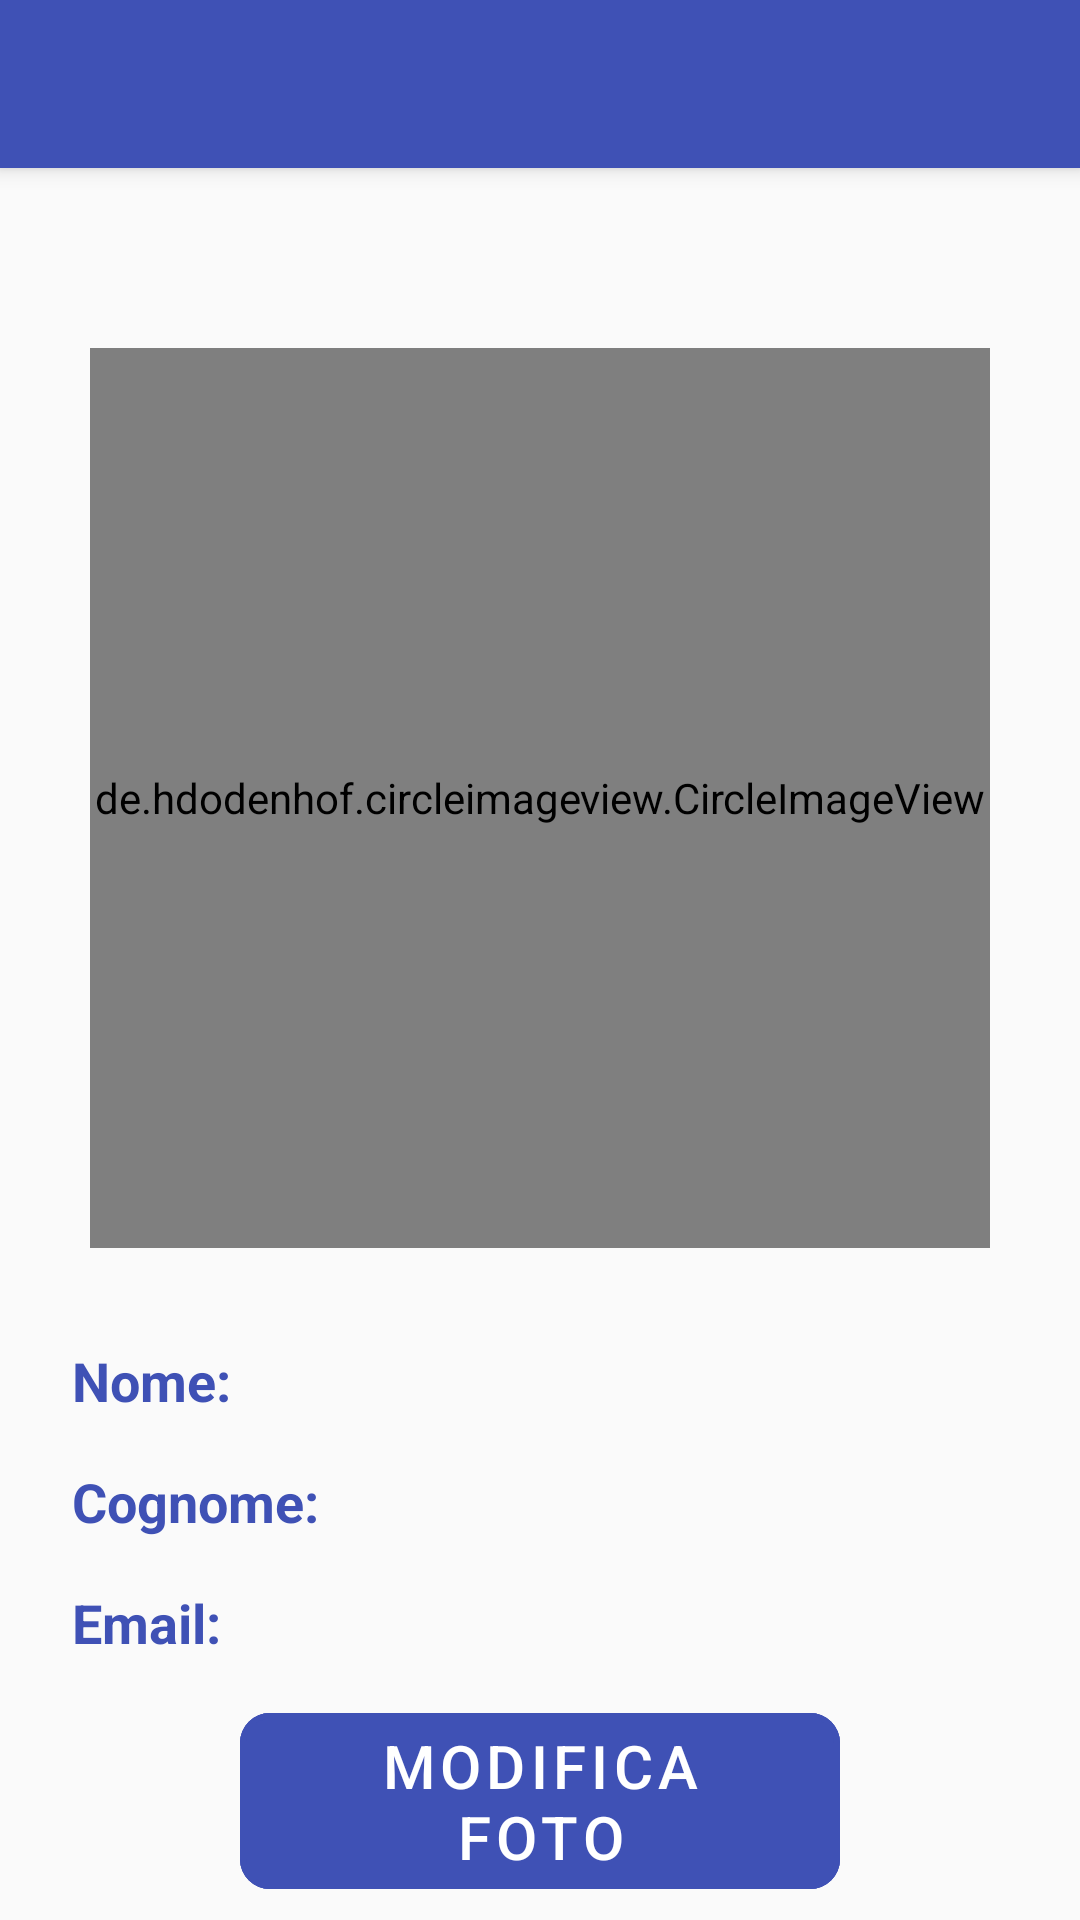

The Android layout XML behind this screen, and the referenced resources:
<!-- AndroidManifest.xml: application theme AppTheme -->
<!-- res/layout/activity_profilo.xml -->
<?xml version="1.0" encoding="utf-8"?>
<androidx.constraintlayout.widget.ConstraintLayout xmlns:android="http://schemas.android.com/apk/res/android"
    xmlns:app="http://schemas.android.com/apk/res-auto"
    xmlns:tools="http://schemas.android.com/tools"
    android:layout_width="match_parent"
    android:layout_height="match_parent"
    tools:context=".menu.ProfiloActivity">

    <include
        android:id="@+id/main_page_toolbar"
        layout="@layout/app_bar_layout">
    </include>

    <de.hdodenhof.circleimageview.CircleImageView
        android:id="@+id/set_profile_image"
        android:layout_width="300dp"
        android:layout_height="300dp"
        android:layout_marginStart="24dp"
        android:layout_marginTop="60dp"
        android:layout_marginEnd="24dp"
        android:layout_marginBottom="24dp"
        android:src="@drawable/profile_image"
        app:civ_border_color="@color/colorPrimary"
        app:civ_border_width="5dp"
        app:layout_constraintBottom_toBottomOf="parent"
        app:layout_constraintEnd_toEndOf="parent"
        app:layout_constraintHorizontal_bias="0.492"
        app:layout_constraintStart_toStartOf="parent"
        app:layout_constraintTop_toBottomOf="@+id/main_page_toolbar"
        app:layout_constraintVertical_bias="0.0" />

    <TextView
        android:id="@+id/txtN"
        android:layout_width="wrap_content"
        android:layout_height="wrap_content"
        android:layout_marginStart="24dp"
        android:layout_marginTop="32dp"
        android:layout_marginEnd="24dp"
        android:layout_marginBottom="24dp"
        android:text="Nome:"
        android:textSize="18dp"
        android:textStyle="bold"
        android:textColor="@color/colorPrimary"
        app:layout_constraintBottom_toBottomOf="parent"
        app:layout_constraintEnd_toEndOf="parent"
        app:layout_constraintHorizontal_bias="0.0"
        app:layout_constraintStart_toStartOf="parent"
        app:layout_constraintTop_toBottomOf="@+id/set_profile_image"
        app:layout_constraintVertical_bias="0.0" />

    <TextView
        android:id="@+id/txtName"
        android:layout_width="wrap_content"
        android:layout_height="wrap_content"
        android:layout_marginStart="8dp"
        android:layout_marginTop="32dp"
        android:layout_marginEnd="24dp"
        android:textSize="18dp"
        android:textColor="@color/colorPrimary"
        app:layout_constraintBottom_toBottomOf="parent"
        app:layout_constraintEnd_toEndOf="parent"
        app:layout_constraintHorizontal_bias="0.0"
        app:layout_constraintStart_toEndOf="@+id/txtN"
        app:layout_constraintTop_toBottomOf="@+id/set_profile_image"
        app:layout_constraintVertical_bias="0.0" />

    <TextView
        android:id="@+id/txtS"
        android:layout_width="wrap_content"
        android:layout_height="wrap_content"
        android:layout_marginStart="24dp"
        android:layout_marginTop="16dp"
        android:layout_marginEnd="24dp"
        android:text="Cognome:"
        android:textSize="18dp"
        android:textStyle="bold"
        android:textColor="@color/colorPrimary"
        app:layout_constraintBottom_toBottomOf="parent"
        app:layout_constraintEnd_toEndOf="parent"
        app:layout_constraintHorizontal_bias="0.0"
        app:layout_constraintStart_toStartOf="parent"
        app:layout_constraintTop_toBottomOf="@+id/txtN"
        app:layout_constraintVertical_bias="0.0" />

    <TextView
        android:id="@+id/txtSurname"
        android:layout_width="wrap_content"
        android:layout_height="wrap_content"
        android:layout_marginStart="8dp"
        android:layout_marginTop="16dp"
        android:layout_marginEnd="24dp"
        android:layout_marginBottom="212dp"
        android:textSize="18dp"
        android:textColor="@color/colorPrimary"
        app:layout_constraintBottom_toBottomOf="parent"
        app:layout_constraintEnd_toEndOf="parent"
        app:layout_constraintHorizontal_bias="0.0"
        app:layout_constraintStart_toEndOf="@+id/txtS"
        app:layout_constraintTop_toBottomOf="@+id/txtName"
        app:layout_constraintVertical_bias="0.0" />

    <TextView
        android:id="@+id/txtE"
        android:layout_width="wrap_content"
        android:layout_height="wrap_content"
        android:layout_marginStart="24dp"
        android:layout_marginTop="16dp"
        android:layout_marginEnd="32dp"
        android:layout_marginBottom="24dp"
        android:text="Email:"
        android:textSize="18dp"
        android:textStyle="bold"
        android:textColor="@color/colorPrimary"
        app:layout_constraintBottom_toBottomOf="parent"
        app:layout_constraintEnd_toEndOf="parent"
        app:layout_constraintHorizontal_bias="0.0"
        app:layout_constraintStart_toStartOf="parent"
        app:layout_constraintTop_toBottomOf="@+id/txtS"
        app:layout_constraintVertical_bias="0.0" />

    <TextView
        android:id="@+id/txtEmail"
        android:layout_width="wrap_content"
        android:layout_height="wrap_content"
        android:layout_marginStart="8dp"
        android:layout_marginTop="16dp"
        android:layout_marginEnd="24dp"
        android:textSize="18dp"
        android:textColor="@color/colorPrimary"
        app:layout_constraintBottom_toBottomOf="parent"
        app:layout_constraintEnd_toEndOf="parent"
        app:layout_constraintHorizontal_bias="0.0"
        app:layout_constraintStart_toEndOf="@+id/txtE"
        app:layout_constraintTop_toBottomOf="@+id/txtSurname"
        app:layout_constraintVertical_bias="0.0" />

    <com.google.android.material.button.MaterialButton
        android:id="@+id/btnSettings"
        style="@style/Widget.MaterialComponents.Button.UnelevatedButton"
        android:layout_width="match_parent"
        android:layout_height="wrap_content"
        android:layout_marginStart="80dp"
        android:layout_marginEnd="80dp"
        android:layout_marginTop="16dp"
        android:layout_marginBottom="16dp"
        android:backgroundTint="@color/colorPrimary"
        android:text="MODIFICA FOTO"
        android:textSize="20dp"
        app:cornerRadius="10dp"
        app:layout_constraintBottom_toBottomOf="parent"
        app:layout_constraintEnd_toEndOf="parent"
        app:layout_constraintStart_toStartOf="parent"
        app:layout_constraintTop_toBottomOf="@+id/txtEmail"
        app:layout_constraintVertical_bias="0.254"
        app:rippleColor="@color/colorAccent"
        app:strokeColor="@color/colorPrimary"
        app:strokeWidth="2dp" />

</androidx.constraintlayout.widget.ConstraintLayout>
<!-- res/layout/app_bar_layout.xml (included above) -->
<?xml version="1.0" encoding="utf-8"?>
<com.google.android.material.appbar.MaterialToolbar
    xmlns:android="http://schemas.android.com/apk/res/android"
    xmlns:app="http://schemas.android.com/apk/res-auto"
    android:id="@+id/main_app_bar"
    android:layout_width="match_parent"
    android:layout_height="?actionBarSize"
    android:background="@color/colorPrimary"
    style="@style/Widget.MaterialComponents.Toolbar.Primary"
    android:elevation="4dp"
    app:popupTheme="@style/ThemeOverlay.MaterialComponents"
    app:titleTextAppearance="?attr/textAppearanceHeadline6">
</com.google.android.material.appbar.MaterialToolbar>
<!-- resources referenced by this layout -->
<resources>
  <color name="colorAccent">#e91e63</color>
  <color name="colorPrimary">#3f51b5</color>
  <style name="AppTheme" parent="Theme.MaterialComponents.Light.NoActionBar.Bridge">
          
          <item name="colorPrimary">@color/colorPrimary</item>
          <item name="colorPrimaryDark">@color/colorPrimaryDark</item>
          <item name="colorAccent">@color/colorAccent</item>
      </style>
  <color name="colorPrimaryDark">#303F9F</color>
</resources>
